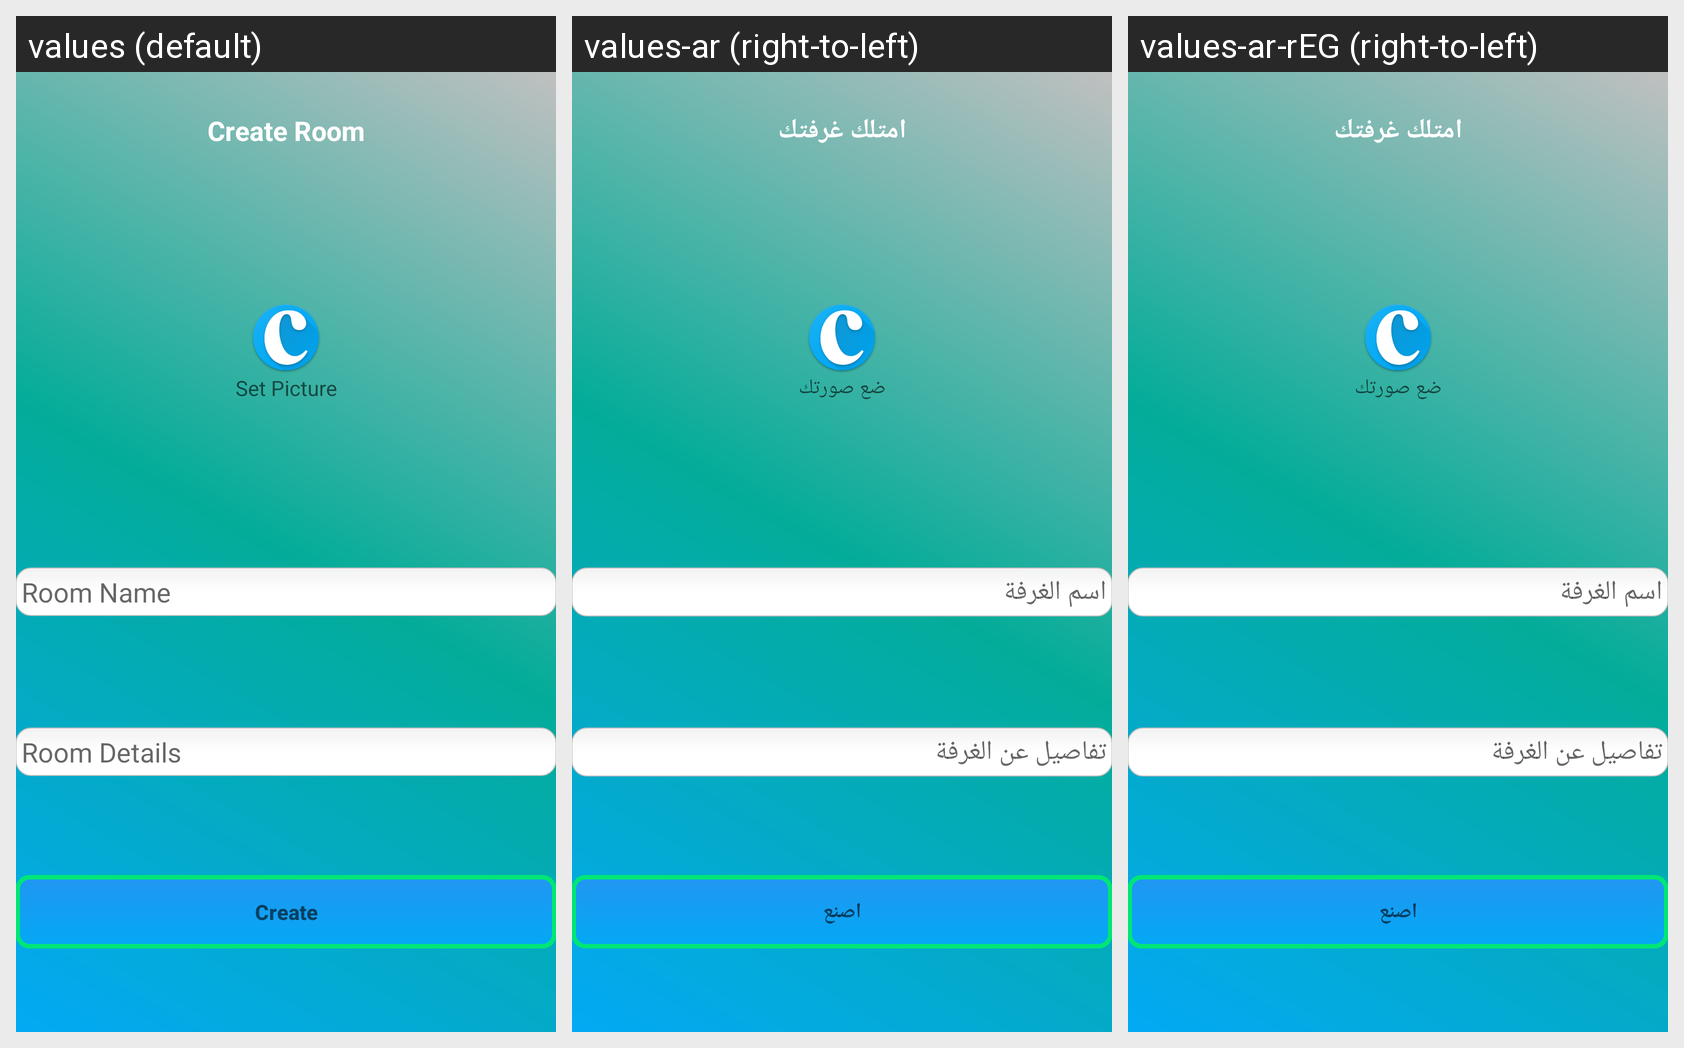

Here is an Android app screen in its default locale and in the app's own translations. Write out the translated-string differences for the strings that appear on this screen.
Android screen res/layout/activity_creating_room.xml rendered under 3 locales, left to right: values (default), values-ar (right-to-left), values-ar-rEG (right-to-left). Device: Nexus 5 (rendered at 1080×1920; each locale shown at half size, 540×960, under a caption strip naming it); theme AppTheme.
Strings drawn on this screen, with the default value and each locale's value (text and hints the layout hard-codes, and strings that could not be matched under every locale, appear in the picture but are not listed):

create_room
  values: Create Room
  values-ar: امتلك غرفتك
  values-ar-rEG: امتلك غرفتك

set_picture
  values: Set Picture
  values-ar: ضع صورتك
  values-ar-rEG: ضع صورتك

room_name
  values: Room Name
  values-ar: اسم الغرفة
  values-ar-rEG: اسم الغرفة

room_details
  values: Room Details
  values-ar: تفاصيل عن الغرفة
  values-ar-rEG: تفاصيل عن الغرفة

create
  values: Create
  values-ar: اصنع
  values-ar-rEG: اصنع
